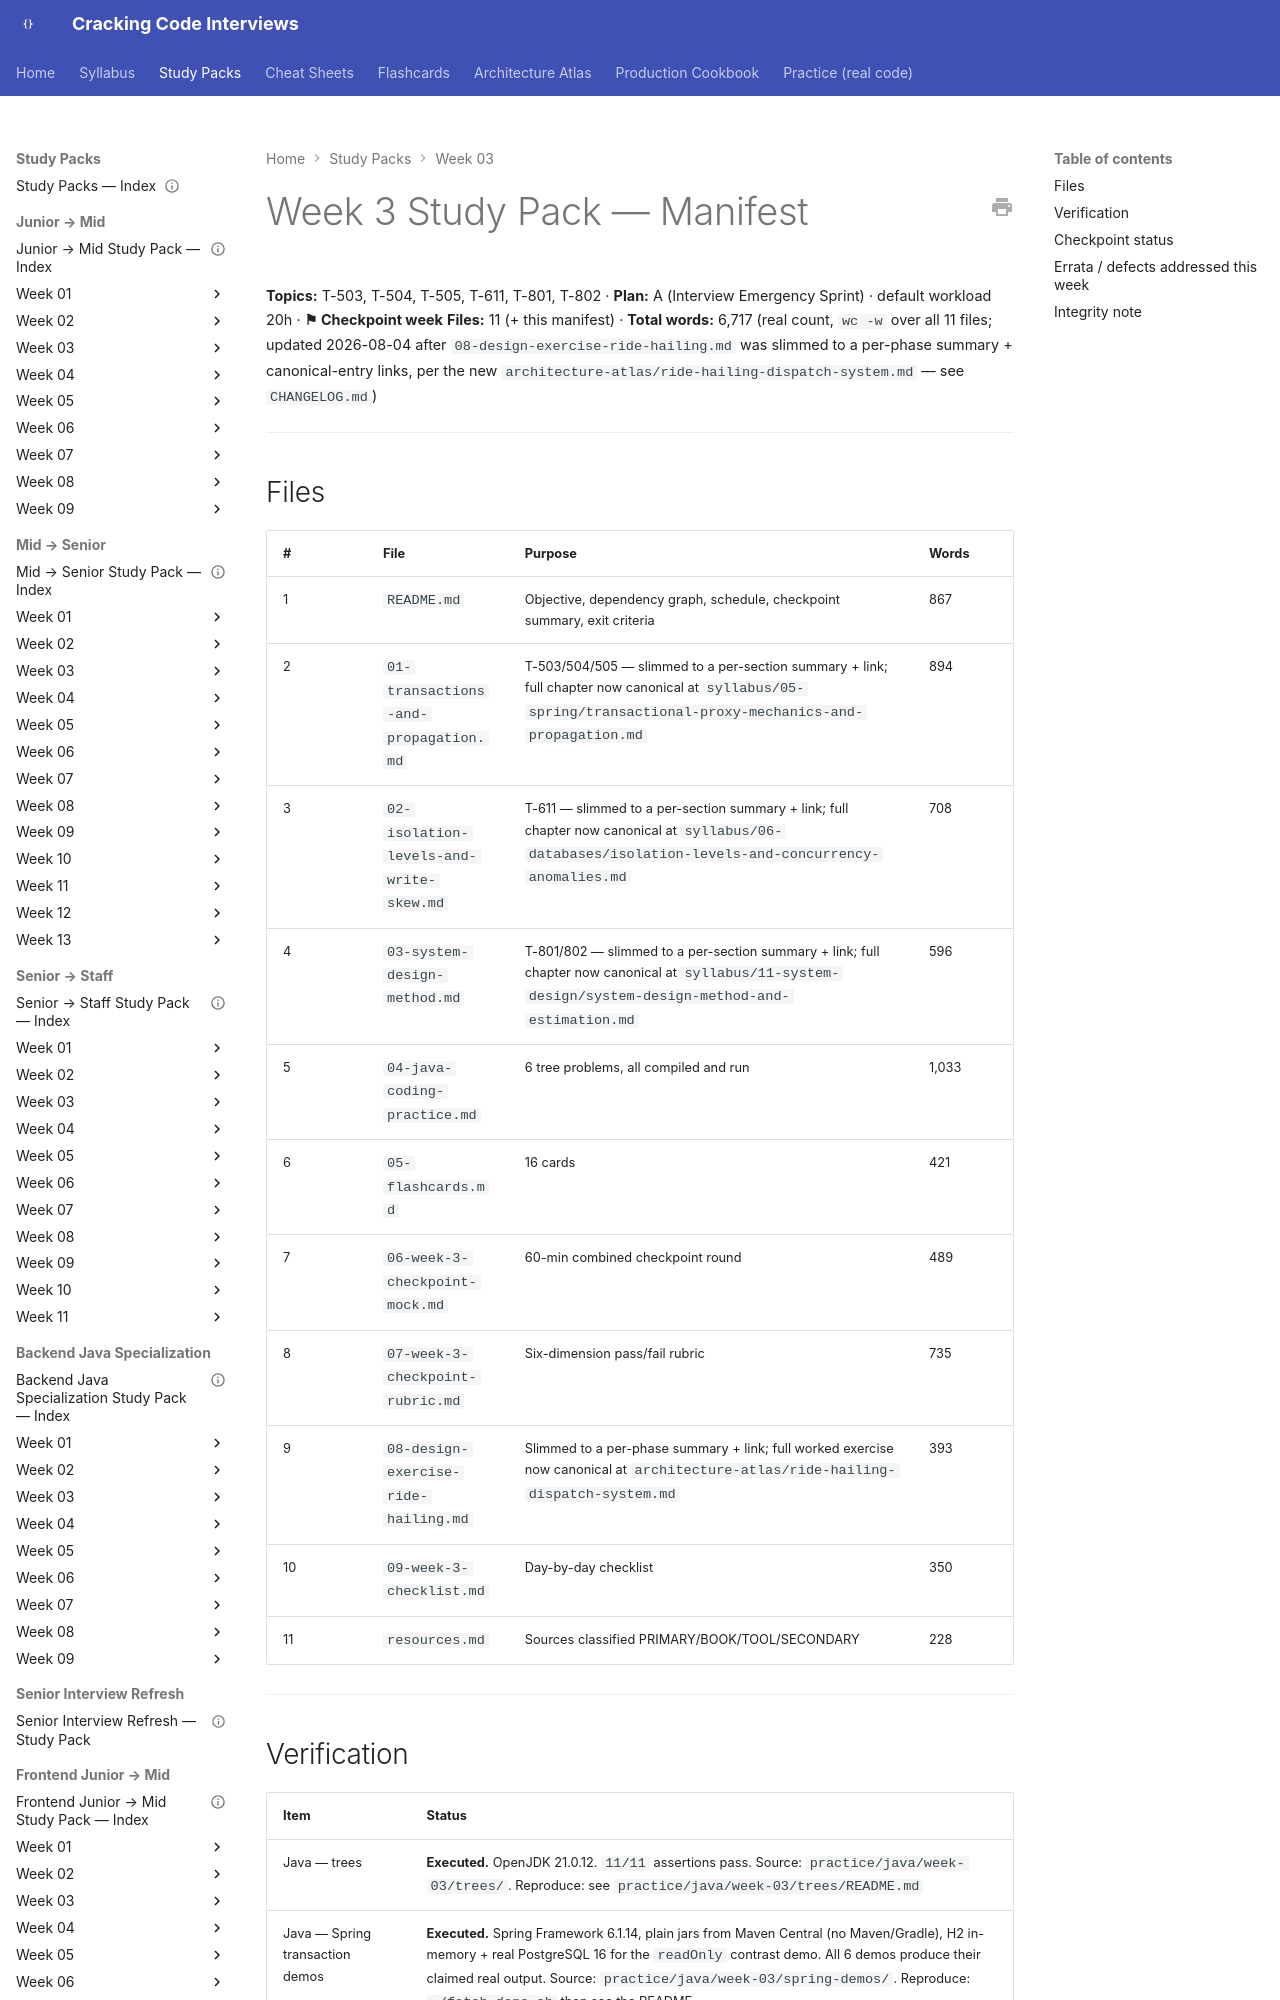

repository: JuanMelendres/cracking-code-interviews · page: study-packs/week-03/MANIFEST/index.html · generator: mkdocs

---
title: "Week 3 Study Pack — Manifest"
week: 3
checkpoint: true
last_reviewed: 2026-07-29
---

# Week 3 Study Pack — Manifest

**Topics:** T-503, T-504, T-505, T-611, T-801, T-802 · **Plan:** A (Interview Emergency Sprint) · default workload 20h · **⚑ Checkpoint week**
**Files:** 11 (+ this manifest) · **Total words:** 6,717 (real count, `wc -w` over all 11 files; updated 2026-08-04 after `08-design-exercise-ride-hailing.md` was slimmed to a per-phase summary + canonical-entry links, per the new `architecture-atlas/ride-hailing-dispatch-system.md` — see `CHANGELOG.md`)

---
